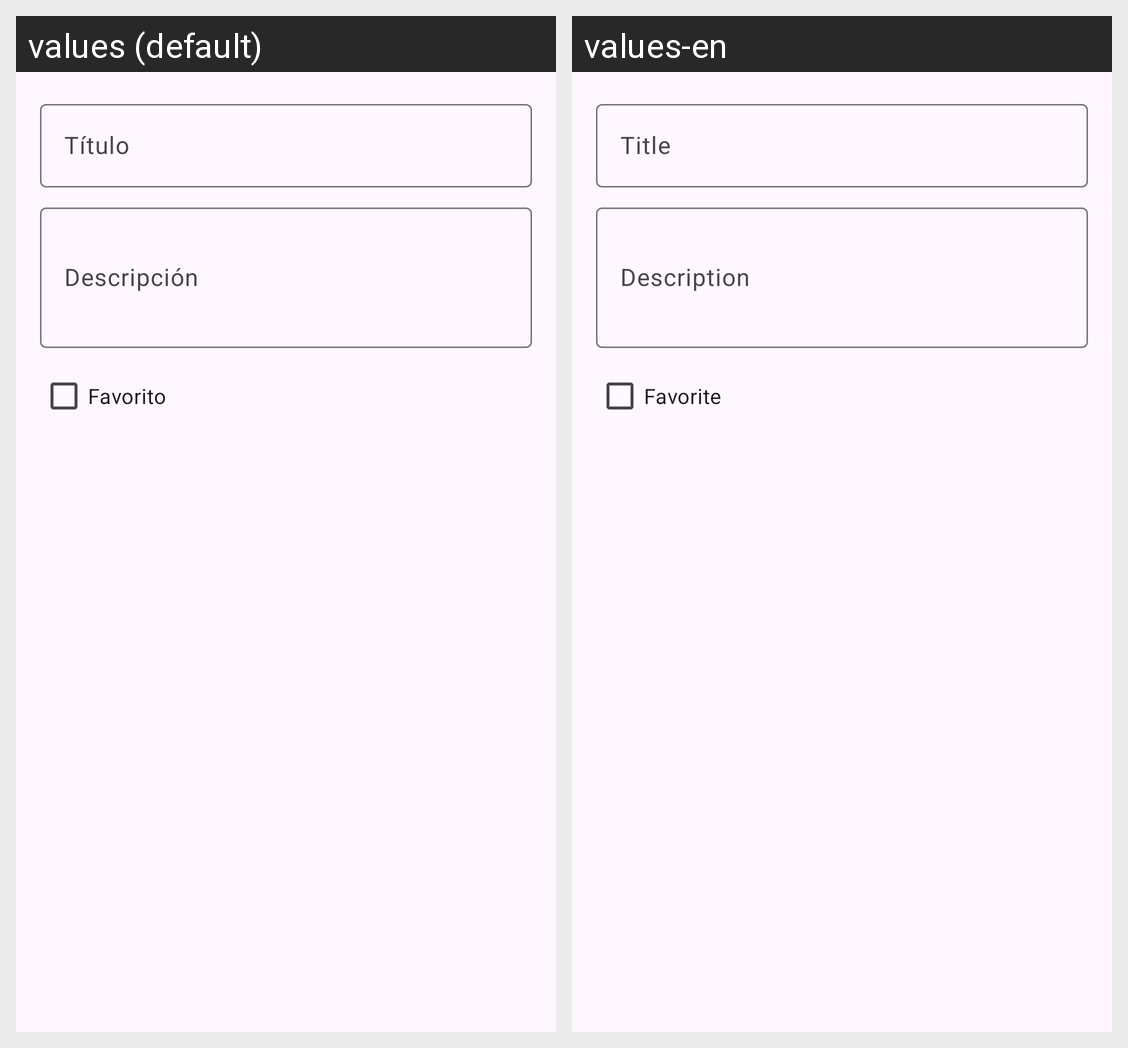

Here is an Android app screen in its default locale and in the app's own translations. Write out the translated-string differences for the strings that appear on this screen.
Android screen res/layout/dialog_add_book.xml rendered under 2 locales, left to right: values (default), values-en. Device: Nexus 5 (rendered at 1080×1920; each locale shown at half size, 540×960, under a caption strip naming it); theme Theme.MyApplication.
Strings drawn on this screen, with the default value and each locale's value (text and hints the layout hard-codes, and strings that could not be matched under every locale, appear in the picture but are not listed):

dialog_title_hint
  values: Título
  values-en: Title

dialog_desc_hint
  values: Descripción
  values-en: Description

dialog_fav_label
  values: Favorito
  values-en: Favorite
